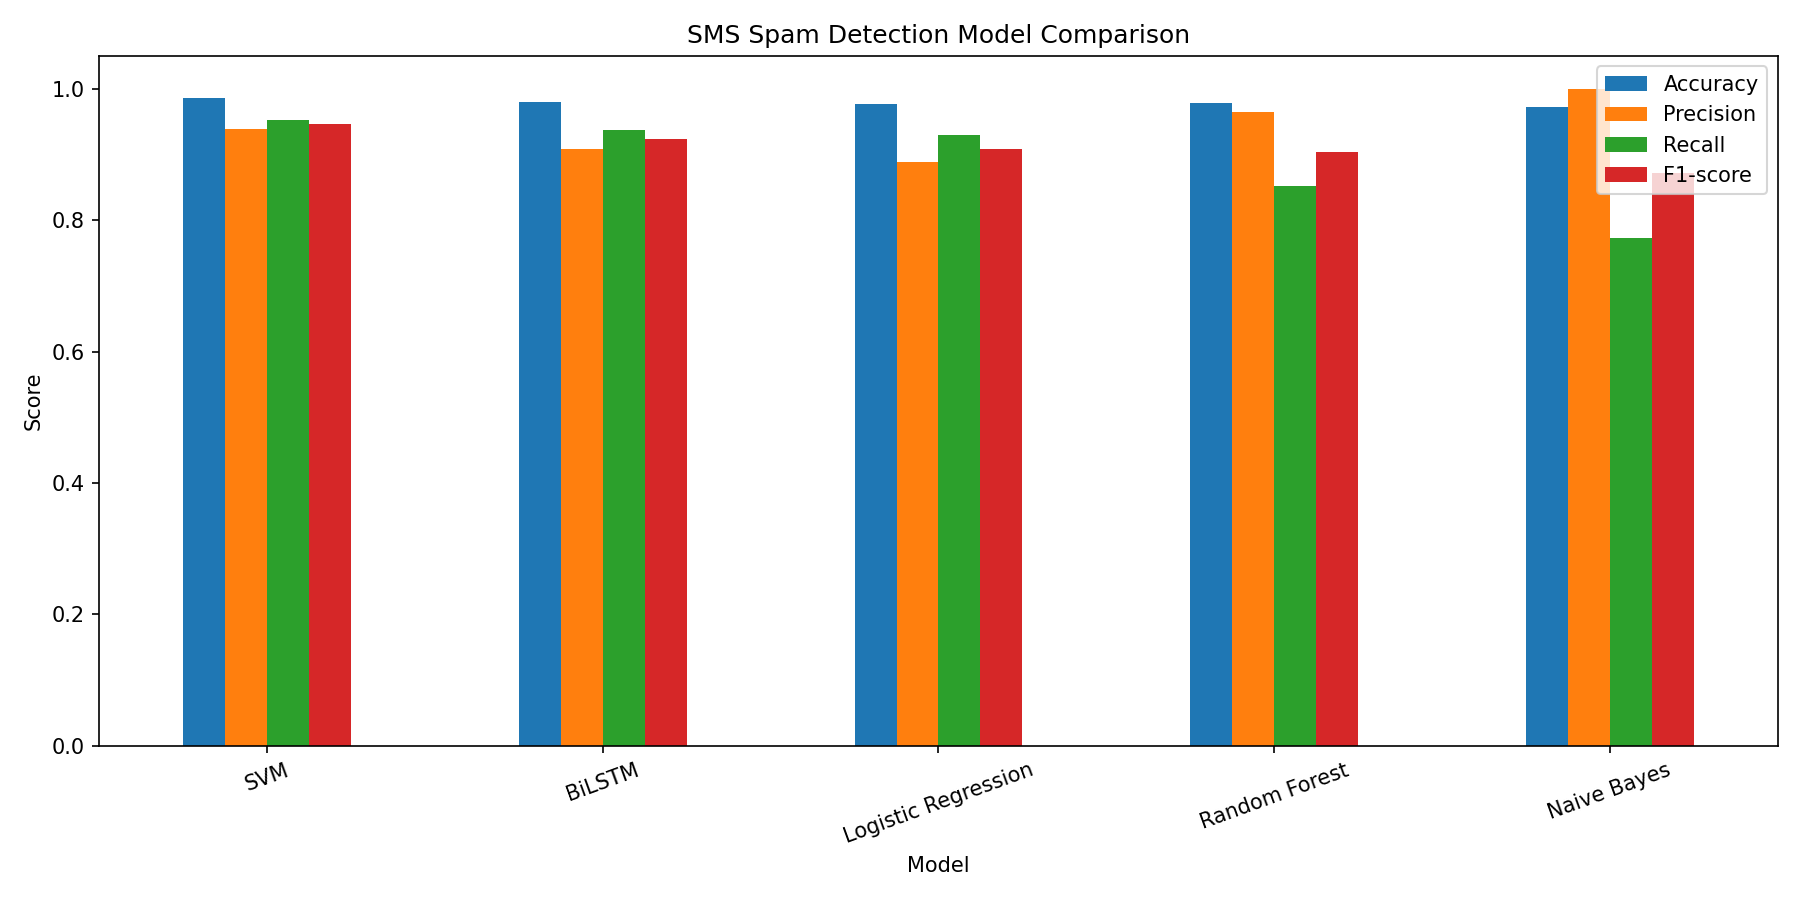

Source data for this figure (header and first rows):
Model, Threshold, Accuracy, Precision, Recall, F1-score, ROC-AUC, PR-AUC, False Positives, False Negatives
SVM, 0.5, 0.9864, 0.9385, 0.9531, 0.9457, 0.9965, 0.9824, 8, 6
BiLSTM, 0.5, 0.9806, 0.9091, 0.9375, 0.9231, 0.9762, 0.9546, 12, 8
Logistic Regression, 0.5, 0.9767, 0.8881, 0.9297, 0.9084, 0.9961, 0.9778, 15, 9
Random Forest, 0.5, 0.9777, 0.9646, 0.8516, 0.9046, 0.9976, 0.9846, 4, 19
Naive Bayes, 0.5, 0.9719, 1.0, 0.7734, 0.8722, 0.9772, 0.9522, 0, 29
